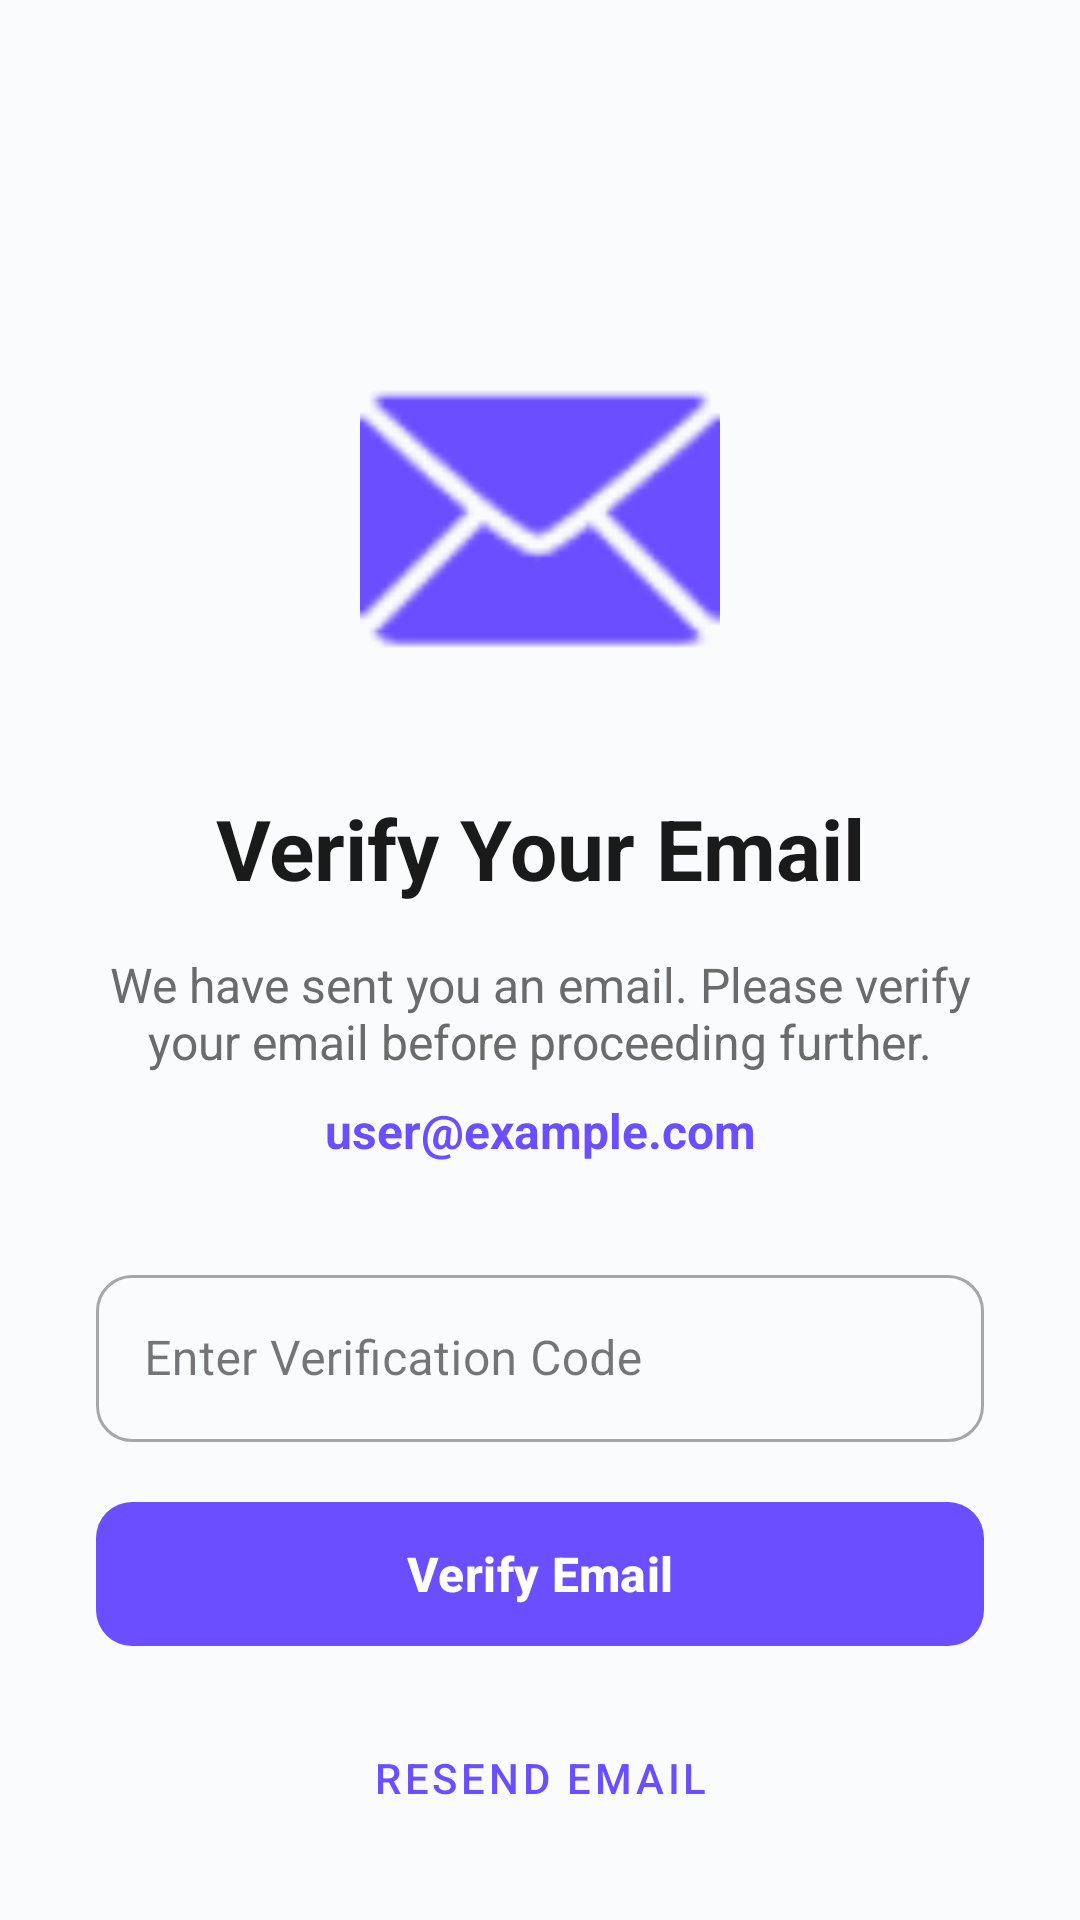

Here is an Android app screen rendered from its layout file. Give the layout XML and the strings, colors and styles it references.
<!-- AndroidManifest.xml: application theme Theme.GalleryCart -->
<!-- res/layout/activity_email_verification.xml -->
<?xml version="1.0" encoding="utf-8"?>
<androidx.constraintlayout.widget.ConstraintLayout
    xmlns:android="http://schemas.android.com/apk/res/android"
    xmlns:app="http://schemas.android.com/apk/res-auto"
    android:layout_width="match_parent"
    android:layout_height="match_parent"
    android:background="@color/background_color"
    android:padding="32dp">

    <ImageView
        android:id="@+id/ivEmailIcon"
        android:layout_width="120dp"
        android:layout_height="120dp"
        android:src="@android:drawable/ic_dialog_email"
        app:tint="@color/primary_color"
        android:layout_marginTop="80dp"
        app:layout_constraintTop_toTopOf="parent"
        app:layout_constraintStart_toStartOf="parent"
        app:layout_constraintEnd_toEndOf="parent" />

    <TextView
        android:id="@+id/tvTitle"
        android:layout_width="0dp"
        android:layout_height="wrap_content"
        android:text="Verify Your Email"
        android:textSize="28sp"
        android:textStyle="bold"
        android:textColor="@color/text_primary"
        android:gravity="center"
        android:layout_marginTop="32dp"
        app:layout_constraintTop_toBottomOf="@id/ivEmailIcon"
        app:layout_constraintStart_toStartOf="parent"
        app:layout_constraintEnd_toEndOf="parent" />

    <TextView
        android:id="@+id/tvMessage"
        android:layout_width="0dp"
        android:layout_height="wrap_content"
        android:text="We have sent you an email. Please verify your email before proceeding further."
        android:textSize="16sp"
        android:textColor="@color/text_secondary"
        android:gravity="center"
        android:layout_marginTop="16dp"
        app:layout_constraintTop_toBottomOf="@id/tvTitle"
        app:layout_constraintStart_toStartOf="parent"
        app:layout_constraintEnd_toEndOf="parent" />

    <TextView
        android:id="@+id/tvEmailAddress"
        android:layout_width="0dp"
        android:layout_height="wrap_content"
        android:text="user@example.com"
        android:textSize="16sp"
        android:textStyle="bold"
        android:textColor="@color/primary_color"
        android:gravity="center"
        android:layout_marginTop="8dp"
        app:layout_constraintTop_toBottomOf="@id/tvMessage"
        app:layout_constraintStart_toStartOf="parent"
        app:layout_constraintEnd_toEndOf="parent" />

    
    <com.google.android.material.textfield.TextInputLayout
        android:id="@+id/tilVerificationCode"
        style="@style/Widget.MaterialComponents.TextInputLayout.OutlinedBox"
        android:layout_width="0dp"
        android:layout_height="wrap_content"
        android:layout_marginTop="32dp"
        android:hint="Enter Verification Code"
        app:boxCornerRadiusTopStart="12dp"
        app:boxCornerRadiusTopEnd="12dp"
        app:boxCornerRadiusBottomStart="12dp"
        app:boxCornerRadiusBottomEnd="12dp"
        app:layout_constraintTop_toBottomOf="@id/tvEmailAddress"
        app:layout_constraintStart_toStartOf="parent"
        app:layout_constraintEnd_toEndOf="parent">

        <com.google.android.material.textfield.TextInputEditText
            android:id="@+id/etVerificationCode"
            android:layout_width="match_parent"
            android:layout_height="wrap_content"
            android:inputType="text"
            android:maxLines="1" />
    </com.google.android.material.textfield.TextInputLayout>

    <com.google.android.material.button.MaterialButton
        android:id="@+id/btnVerify"
        android:layout_width="0dp"
        android:layout_height="56dp"
        android:layout_marginTop="16dp"
        android:text="Verify Email"
        android:textSize="16sp"
        android:textStyle="bold"
        app:cornerRadius="12dp"
        app:layout_constraintTop_toBottomOf="@id/tilVerificationCode"
        app:layout_constraintStart_toStartOf="parent"
        app:layout_constraintEnd_toEndOf="parent" />

    <ProgressBar
        android:id="@+id/progressBar"
        android:layout_width="wrap_content"
        android:layout_height="wrap_content"
        android:visibility="gone"
        app:layout_constraintTop_toTopOf="@id/btnVerify"
        app:layout_constraintBottom_toBottomOf="@id/btnVerify"
        app:layout_constraintStart_toStartOf="@id/btnVerify"
        app:layout_constraintEnd_toEndOf="@id/btnVerify" />

    <com.google.android.material.button.MaterialButton
        android:id="@+id/btnResendEmail"
        style="@style/Widget.MaterialComponents.Button.TextButton"
        android:layout_width="wrap_content"
        android:layout_height="wrap_content"
        android:layout_marginTop="16dp"
        android:text="Resend Email"
        android:textColor="@color/primary_color"
        app:layout_constraintTop_toBottomOf="@id/btnVerify"
        app:layout_constraintStart_toStartOf="parent"
        app:layout_constraintEnd_toEndOf="parent" />

    <TextView
        android:id="@+id/tvBackToLogin"
        android:layout_width="wrap_content"
        android:layout_height="wrap_content"
        android:layout_marginTop="16dp"
        android:text="Back to Login"
        android:textColor="@color/text_secondary"
        android:textSize="14sp"
        app:layout_constraintTop_toBottomOf="@id/btnResendEmail"
        app:layout_constraintStart_toStartOf="parent"
        app:layout_constraintEnd_toEndOf="parent" />

</androidx.constraintlayout.widget.ConstraintLayout>
<!-- resources referenced by this layout -->
<resources>
  <color name="background_color">#FAFBFC</color>
  <color name="primary_color">#6B4EFF</color>
  <color name="text_primary">#1A1A1A</color>
  <color name="text_secondary">#6B6B6B</color>
  <style name="Theme.GalleryCart" parent="Base.Theme.GalleryCart" />
  <style name="Base.Theme.GalleryCart" parent="Theme.Material3.DayNight.NoActionBar">
          <item name="colorPrimary">@color/primary_color</item>
          <item name="colorPrimaryDark">@color/primary_dark</item>
          <item name="colorAccent">@color/accent_color</item>
          <item name="android:statusBarColor">@color/background_color</item>
          <item name="android:windowLightStatusBar">true</item>
          <item name="android:textColorPrimary">@color/text_primary</item>
          <item name="android:textColorSecondary">@color/text_secondary</item>
          <item name="android:textColorHint">@color/text_hint</item>
      </style>
  <color name="primary_dark">#5438DC</color>
  <color name="accent_color">#FF6B9D</color>
  <color name="text_hint">#9E9E9E</color>
</resources>
